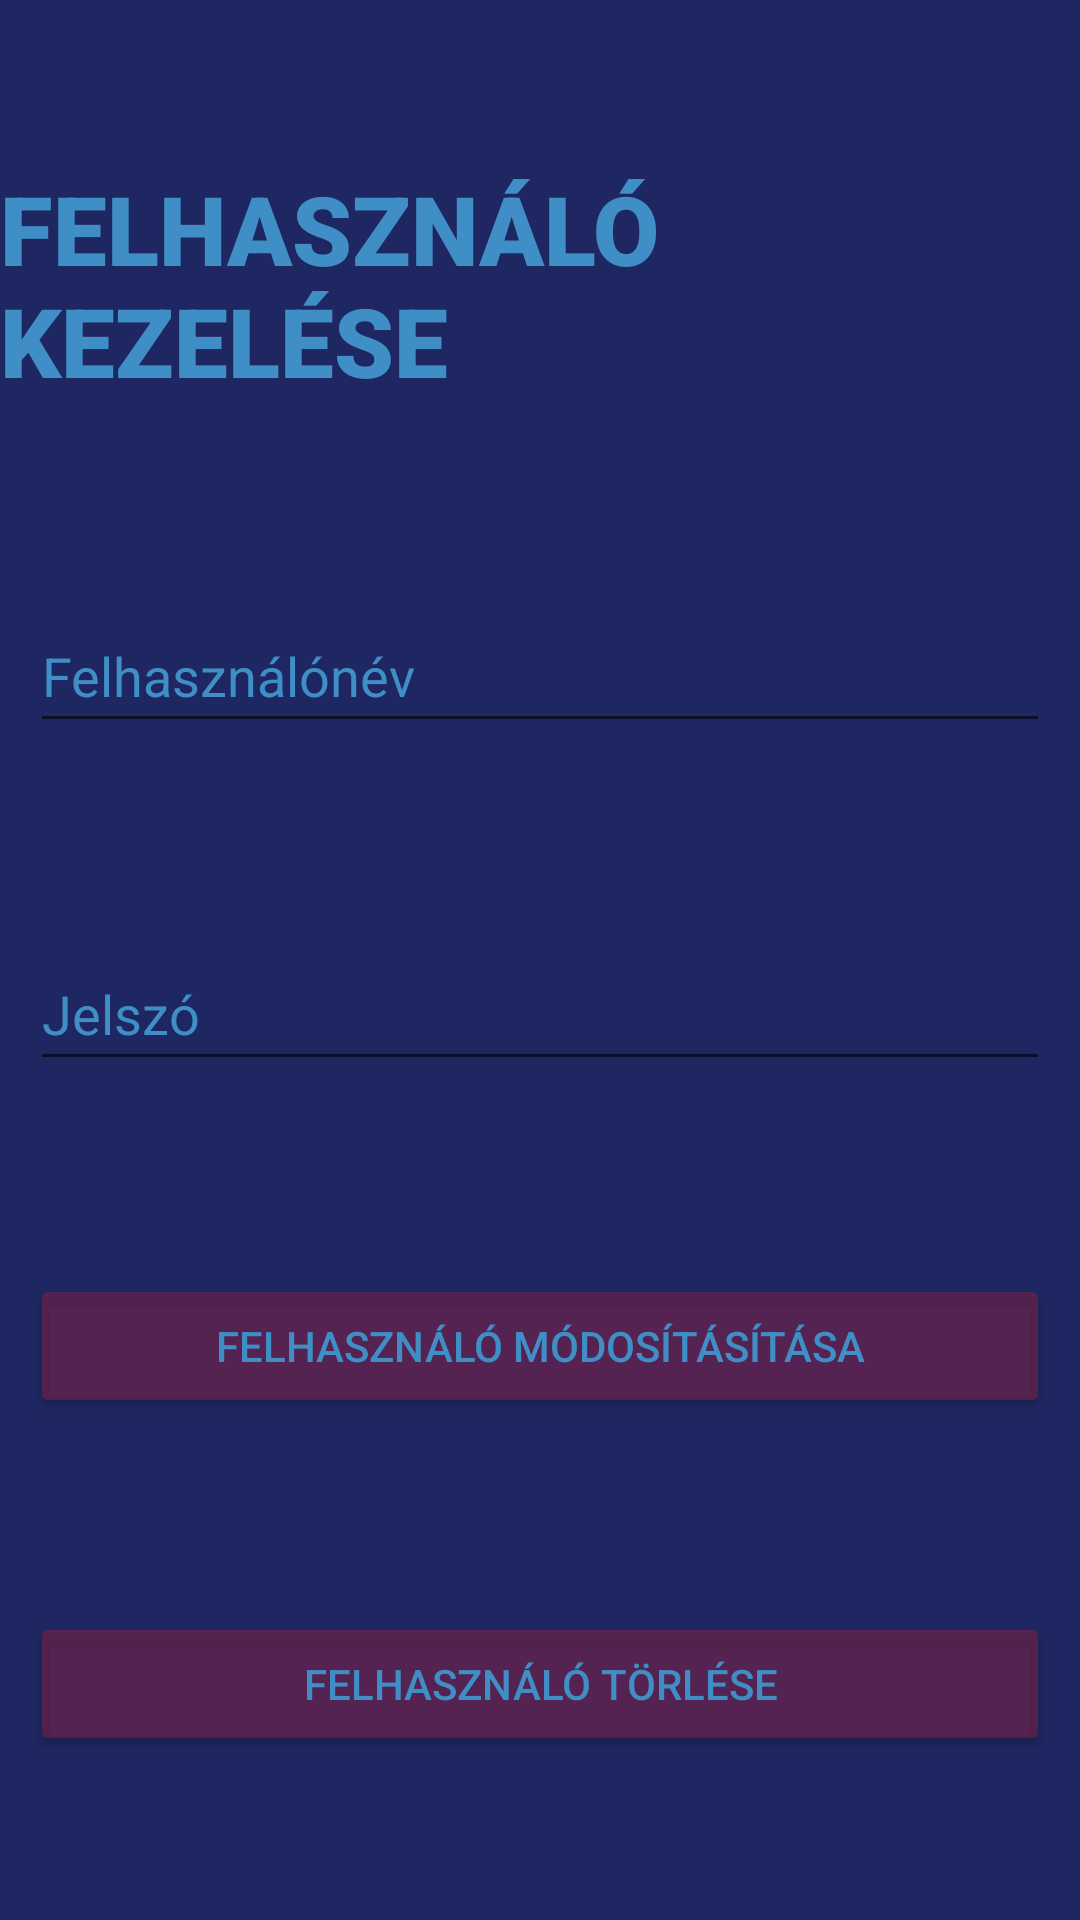

Write the Android layout XML for this screen, with the resource values it uses.
<!-- AndroidManifest.xml: application theme Theme.Kotprog -->
<!-- res/layout/activity_felhasznalo.xml -->
<?xml version="1.0" encoding="utf-8"?>
<androidx.constraintlayout.widget.ConstraintLayout xmlns:android="http://schemas.android.com/apk/res/android"
    xmlns:app="http://schemas.android.com/apk/res-auto"
    xmlns:tools="http://schemas.android.com/tools"
    android:layout_width="match_parent"
    android:layout_height="match_parent"
    android:background="@color/lila"
    tools:context=".Activity.FelhasznaloActivity">

    <TextView
        android:id="@+id/textViewCimFelhasznalo"
        android:layout_width="wrap_content"
        android:layout_height="wrap_content"
        android:layout_margin="@dimen/alapMargin"
        android:fontFamily="sans-serif-black"
        android:text="Felhasználó kezelése"
        android:textAllCaps="true"
        android:textColor="@color/vilagoskek"
        android:textSize="32sp"
        app:layout_constraintBottom_toTopOf="@+id/editTextFelhNevFelhasznalo"
        app:layout_constraintEnd_toEndOf="parent"
        app:layout_constraintStart_toStartOf="parent"
        app:layout_constraintTop_toTopOf="parent" />

    <EditText
        android:id="@+id/editTextFelhNevFelhasznalo"
        android:layout_width="0dp"
        android:layout_height="wrap_content"
        android:layout_margin="@dimen/alapMargin"
        android:ems="10"
        android:hint="@string/felhnev"
        android:inputType="textPersonName"
        android:minHeight="48dp"
        android:textColor="@color/vilagoskek"
        android:textColorHint="@color/vilagoskek"
        app:layout_constraintBottom_toTopOf="@+id/editTextJelszoFelhasznalo"
        app:layout_constraintEnd_toEndOf="parent"
        app:layout_constraintStart_toStartOf="parent"
        app:layout_constraintTop_toBottomOf="@+id/textViewCimFelhasznalo" />

    <EditText
        android:id="@+id/editTextJelszoFelhasznalo"
        android:layout_width="0dp"
        android:layout_height="wrap_content"
        android:layout_margin="@dimen/alapMargin"
        android:ems="10"
        android:hint="@string/jelsz"
        android:inputType="textPersonName"
        android:minHeight="48dp"
        android:textColor="@color/vilagoskek"
        android:textColorHint="@color/vilagoskek"
        app:layout_constraintBottom_toTopOf="@+id/buttonModositasFelhasznalo"
        app:layout_constraintEnd_toEndOf="parent"
        app:layout_constraintHorizontal_bias="0.894"
        app:layout_constraintStart_toStartOf="parent"
        app:layout_constraintTop_toBottomOf="@+id/editTextFelhNevFelhasznalo" />

    <Button
        android:id="@+id/buttonModositasFelhasznalo"
        android:layout_width="0dp"
        android:layout_height="wrap_content"
        android:layout_margin="@dimen/alapMargin"
        android:onClick="onClickModositasFelhasznalo"
        android:text="Felhasználó Módosításítása"
        android:textColor="@color/vilagoskek"
        app:backgroundTint="@color/bordo"
        app:layout_constraintBottom_toTopOf="@+id/buttonTorlesFelhasznalo"
        app:layout_constraintEnd_toEndOf="parent"
        app:layout_constraintStart_toStartOf="parent"
        app:layout_constraintTop_toBottomOf="@+id/editTextJelszoFelhasznalo" />

    <Button
        android:id="@+id/buttonTorlesFelhasznalo"
        android:layout_width="0dp"
        android:layout_height="wrap_content"
        android:layout_margin="@dimen/alapMargin"
        android:onClick="onClickTorlesFelhasznalo"
        android:text="Felhasználó Törlése"
        android:textColor="@color/vilagoskek"
        app:backgroundTint="@color/bordo"
        app:layout_constraintBottom_toBottomOf="parent"
        app:layout_constraintEnd_toEndOf="parent"
        app:layout_constraintStart_toStartOf="parent"
        app:layout_constraintTop_toBottomOf="@+id/buttonModositasFelhasznalo" />
</androidx.constraintlayout.widget.ConstraintLayout>
<!-- resources referenced by this layout -->
<resources>
  <color name="bordo">#997A2048</color>
  <color name="lila">#1E2761</color>
  <color name="vilagoskek">#408EC6</color>
  <dimen name="alapMargin">10dp</dimen>
  <string name="felhnev">Felhasználónév</string>
  <string name="jelsz">Jelszó</string>
  <style name="Theme.Kotprog" parent="Theme.MaterialComponents.DayNight.DarkActionBar">
          
          <item name="colorPrimary">@color/purple_500</item>
          <item name="colorPrimaryVariant">@color/purple_700</item>
          <item name="colorOnPrimary">@color/white</item>
          
          <item name="colorSecondary">@color/teal_200</item>
          <item name="colorSecondaryVariant">@color/teal_700</item>
          <item name="colorOnSecondary">@color/black</item>
          
          <item name="android:statusBarColor" tools:targetApi="l">?attr/colorPrimaryVariant</item>
          
      </style>
  <color name="purple_500">#FF6200EE</color>
  <color name="purple_700">#FF3700B3</color>
  <color name="white">#FFFFFFFF</color>
  <color name="teal_200">#FF03DAC5</color>
  <color name="teal_700">#FF018786</color>
  <color name="black">#FF000000</color>
</resources>
